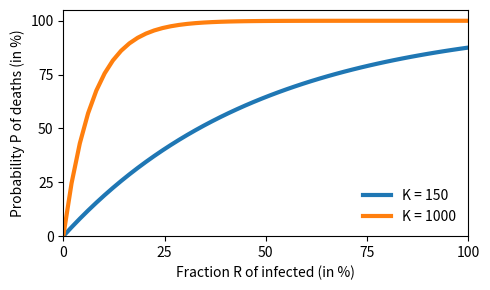
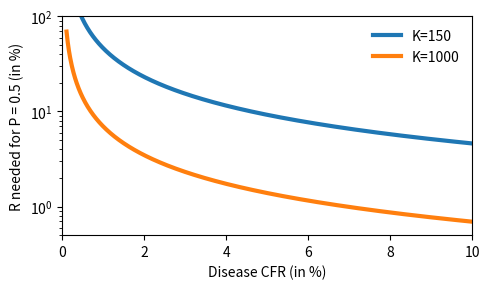
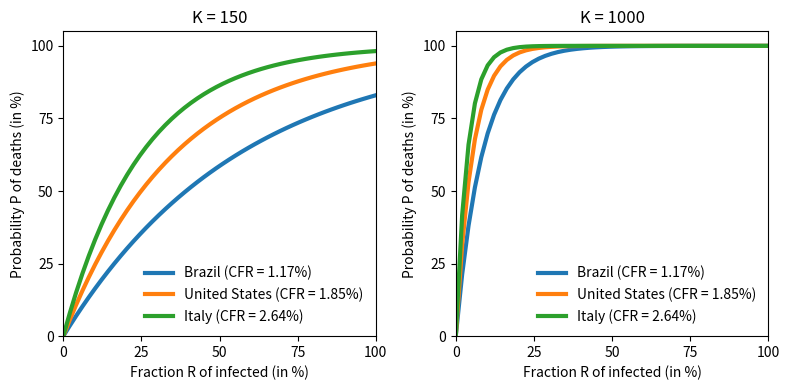

The matplotlib source for these figures, in order:
#!/usr/bin/env python3
# -*- coding: utf-8 -*-
"""
Created on Mon Jun  1 20:40:36 2020

[redacted]
"""

import numpy as np
import matplotlib.pyplot as plt


# Simple model

plt.figure(figsize=(5, 3))
R_vec = np.linspace(0, 1)

P = lambda CFR, K: 1-np.power(1 - CFR * R_vec, K)

plt.plot(100 * R_vec, 100 * P(0.0138, 150), label='K = 150', lw=3)
plt.plot(100 * R_vec, 100 * P(0.0138, 1000), label='K = 1000', lw=3)
plt.xlabel('Fraction R of infected (in %)')
plt.ylabel('Probability P of deaths (in %)')
plt.legend(loc='lower right', frameon=False)
plt.xlim([0, 100])
plt.ylim([0, 105])
plt.xticks([0, 25, 50, 75, 100])
plt.yticks([0, 25, 50, 75, 100])
plt.tight_layout()
plt.savefig('P_simple.png', dpi=200)

# R needed for P = 0.5
CFR_vec = np.linspace(0.001, 0.1, 1000)
R_50 = lambda P,K: (1-np.power(1-P, 1/K))/CFR_vec

plt.figure(figsize=(5, 3))
plt.plot(100 * CFR_vec, 100 * R_50(0.5, 150), label='K=150', lw=3)
plt.plot(100 * CFR_vec, 100 * R_50(0.5, 1000), label='K=1000', lw=3)
plt.ylim([0, 100])
plt.xlabel('Disease CFR (in %)')
plt.ylabel(r'R needed for P = 0.5 (in %)')
plt.xlim([0, 10])
#plt.yticks([0, 25, 50, 75, 100])
plt.legend(frameon=False)
plt.yscale('log')
plt.ylim([0.5, 100])
plt.tight_layout()
plt.savefig('CFR_dependence.png', dpi=200)

# Age_group model
R_vec = np.linspace(0, 1)
CFR_CH = [0,0.2,0.2,0.2,0.4,1.3,3.6,8.0,14.8]

age_group_BR = [0.138300149359734, 0.149884610729674, 0.161959146658846, 0.163166370447876, 0.136948509226406, 0.113843462490905, 0.077196029999007, 0.039806250399462, 0.01889547068809]

age_group_US = [0.121227888295366, 0.128844093702034, 0.140334209495812, 0.133651649653068, 0.122433106413468, 0.129329149968302, 0.115008000077991, 0.069923084507973, 0.039248817885986]

age_group_IT = [0.084286841380852, 0.094803026888877, 0.101324800629535, 0.117270556748287, 0.152355920450129, 0.156121447346438, 0.122066305035507, 0.098018810607257, 0.073752290913117]

CFR_BR = np.dot(CFR_CH, age_group_BR)
CFR_US = np.dot(CFR_CH, age_group_US)
CFR_IT = np.dot(CFR_CH, age_group_IT)

label_BR = 'Brazil (CFR = {:0.2f}%)'.format(CFR_BR)
label_US = 'United States (CFR = {:0.2f}%)'.format(CFR_US)
label_IT = 'Italy (CFR = {:0.2f}%)'.format(CFR_IT)

fig = plt.figure(figsize=(8,4))
ax = fig.add_subplot(121)
ax2 = fig.add_subplot(122)

ax.plot(100 * R_vec, 100 * P(CFR_BR/100, 150), label=label_BR, lw=3)
ax.plot(100 * R_vec, 100 * P(CFR_US/100, 150), label=label_US, lw=3)
ax.plot(100 * R_vec, 100 * P(CFR_IT/100, 150), label=label_IT, lw=3)

ax.set_xlabel('Fraction R of infected (in %)')
ax.set_ylabel('Probability P of deaths (in %)')
ax.legend(loc='lower right', frameon=False)
ax.set_title('K = 150')
ax.set_xlim([0, 100])
ax.set_ylim([0, 105])
ax.set_xticks([0, 25, 50, 75, 100])
ax.set_yticks([0, 25, 50, 75, 100])
#ax.set_tight_layout()
#ax.set_savefig('P_countries_K150.png', dpi=200)

ax2.plot(100 * R_vec, 100 * P(CFR_BR/100, 1000), label=label_BR, lw=3)
ax2.plot(100 * R_vec, 100 * P(CFR_US/100, 1000), label=label_US, lw=3)
ax2.plot(100 * R_vec, 100 * P(CFR_IT/100, 1000), label=label_IT, lw=3)

ax2.set_xlabel('Fraction R of infected (in %)')
ax2.set_ylabel('Probability P of deaths (in %)')
ax2.legend(loc='lower right', frameon=False)
ax2.set_title('K = 1000')
ax2.set_xlim([0, 100])
ax2.set_ylim([0, 105])
ax2.set_xticks([0, 25, 50, 75, 100])
ax2.set_yticks([0, 25, 50, 75, 100])
# ax2.set_tight_layout()
# ax2.set_savefig('P_countries_K1000.png', dpi=200)
fig.tight_layout()
fig.savefig('P_countries', dpi=200)